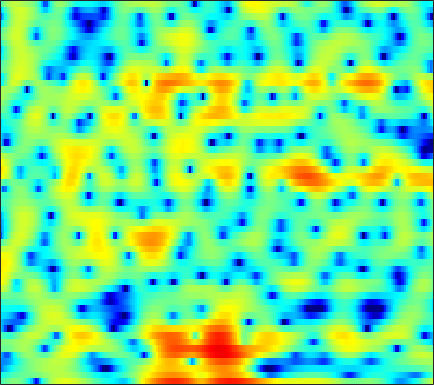

Data behind this chart, as committed beside it:
-2.4652, -2.0342, -1.4094, -0.83509, -0.4848, -0.13408, 0.038898, 0.035092, -0.17048, -0.61671, -1.3468, -2.1278, -3.5571, -5.5862, -7.7048, -11.768, -16.137, -13.967, -8.7993, -5.1886, -2.6397, -1.1753, 0.35472, 1.5208
-4.814, -4.486, -3.992, -3.471, -3.086, -2.601, -2.167, -1.879, -1.557, -1.303, -1.112, -1.003, -0.893, -0.7982, -0.7271, -0.6106, -0.4462, -0.2811, -0.004422, 0.3278, 0.6926, 0.9739, 1.339, 1.669
-10.88, -9.582, -8.13, -6.905, -6.096, -5.127, -4.257, -3.659, -2.929, -2.27, -1.682, -1.277, -0.7849, -0.338, -0.03183, 0.3449, 0.6845, 0.9223, 1.215, 1.479, 1.715, 1.872, 2.048, 2.183
-10.31, -10.46, -10.33, -9.72, -8.969, -7.718, -6.36, -5.364, -4.124, -3.035, -2.108, -1.517, -0.8494, -0.3058, 0.03411, 0.4079, 0.7176, 0.9218, 1.169, 1.399, 1.626, 1.798, 2.025, 2.236
-8.389, -10.25, -12.57, -12.57, -10.67, -7.694, -5.243, -3.743, -2.152, -0.9445, -0.06799, 0.3809, 0.7399, 0.8447, 0.7615, 0.4532, -0.0467, -0.5035, -1.143, -1.632, -1.73, -1.466, -0.7132, 0.2875
-0.7076, -0.841, -0.9018, -0.8026, -0.6053, -0.1964, 0.2906, 0.6447, 1.068, 1.392, 1.587, 1.619, 1.481, 1.091, 0.5861, -0.406, -1.863, -3.367, -6.122, -10.09, -13.76, -11.98, -7.659, -4.39
-0.1858, -0.174, -0.1214, 0.00152, 0.1333, 0.3739, 0.6664, 0.9008, 1.238, 1.506, 1.691, 1.764, 1.746, 1.585, 1.351, 0.8968, 0.2692, -0.2998, -1.135, -1.943, -2.65, -3.075, -3.499, -3.75
-2.083, -2.538, -3.093, -3.435, -3.442, -3.073, -2.33, -1.63, -0.6237, 0.3442, 1.194, 1.731, 2.295, 2.686, 2.87, 2.981, 2.919, 2.762, 2.377, 1.754, 0.8503, -0.04177, -1.642, -3.999
-7.756, -9.659, -13.56, -21.27, -42.93, -17.74, -12.1, -9.53, -7.051, -5.202, -3.642, -2.605, -1.377, -0.3138, 0.3739, 1.137, 1.731, 2.057, 2.346, 2.457, 2.402, 2.263, 1.997, 1.695
-8.076, -8.858, -9.898, -10.81, -11.37, -11.9, -12.12, -12.13, -12.04, -11.63, -10.47, -9.089, -6.93, -4.796, -3.347, -1.676, -0.3209, 0.5167, 1.419, 2.111, 2.632, 2.911, 3.17, 3.321
-6.541, -6.658, -6.989, -7.521, -8.062, -9.008, -10.33, -11.69, -14.26, -17.65, -17.43, -13.83, -9.488, -6.253, -4.354, -2.285, -0.6479, 0.3491, 1.422, 2.252, 2.883, 3.238, 3.578, 3.769
-5.237, -4.985, -4.849, -4.857, -4.902, -5.048, -5.313, -5.518, -5.649, -5.508, -5.083, -4.561, -3.624, -2.531, -1.694, -0.6561, 0.2755, 0.8979, 1.605, 2.165, 2.583, 2.809, 3.011, 3.098
-3.496, -3.171, -2.868, -2.678, -2.601, -2.535, -2.466, -2.388, -2.227, -1.985, -1.628, -1.305, -0.8309, -0.3228, 0.06094, 0.5511, 0.9694, 1.229, 1.492, 1.667, 1.749, 1.762, 1.718, 1.639
-0.6332, -0.5497, -0.5727, -0.7421, -0.9545, -1.26, -1.433, -1.443, -1.308, -0.9909, -0.5144, -0.1078, 0.4431, 0.9212, 1.218, 1.502, 1.653, 1.653, 1.512, 1.208, 0.7732, 0.3862, -0.1812, -0.6964
3.202, 2.861, 2.089, 0.915, -0.2376, -2.143, -4.243, -5.334, -5.003, -3.181, -1.23, -0.0232, 1.237, 2.125, 2.548, 2.822, 2.808, 2.61, 2.063, 1.17, -0.1017, -1.359, -3.536, -6.409
5.275, 4.755, 3.71, 2.237, 0.7902, -1.783, -4.981, -6.875, -6.41, -3.828, -1.5, -0.2069, 0.9798, 1.696, 1.996, 2.105, 1.873, 1.509, 0.7811, -0.2594, -1.642, -2.908, -4.85, -7.045
5.468, 5.113, 4.475, 3.652, 2.948, 2.011, 1.128, 0.5793, 0.1155, -0.08814, -0.1697, -0.169, -0.2048, -0.3325, -0.5064, -0.8406, -1.335, -1.841, -2.683, -3.708, -4.925, -5.919, -7.187, -8.084
5.876, 5.664, 5.267, 4.713, 4.223, 3.518, 2.714, 2.056, 1.17, 0.2541, -0.7168, -1.437, -2.329, -3.109, -3.616, -4.14, -4.579, -4.964, -5.666, -6.683, -8.156, -9.768, -12.92, -18.3
5.941, 5.834, 5.558, 5.145, 4.721, 3.976, 3.051, 2.214, 0.8334, -0.867, -2.927, -4.792, -7.579, -10.14, -10.92, -10.17, -8.808, -7.971, -7.304, -7.147, -7.413, -7.839, -8.653, -9.283
4.794, 4.843, 4.782, 4.585, 4.313, 3.745, 2.972, 2.202, 0.8534, -0.8696, -3.11, -5.258, -8.826, -12.59, -13.65, -11.6, -9.306, -8.053, -6.878, -6.128, -5.633, -5.294, -4.889, -4.414
2.268, 2.573, 2.935, 3.163, 3.253, 3.231, 2.958, 2.608, 1.956, 1.026, -0.08774, -0.997, -2.261, -3.373, -4.051, -4.744, -5.185, -5.439, -5.731, -5.837, -5.678, -5.361, -4.619, -3.683
-2.29, -1.38, -0.0705, 1.096, 1.836, 2.62, 3.077, 3.25, 3.262, 2.998, 2.529, 2.04, 1.23, 0.2581, -0.5742, -1.914, -3.532, -5.023, -7.516, -10.46, -12.29, -11.21, -8.147, -5.331
-12.56, -8.354, -4.595, -1.87, -0.3047, 1.239, 2.393, 2.995, 3.477, 3.689, 3.594, 3.346, 2.797, 1.966, 1.174, -0.1541, -1.859, -3.383, -5.851, -8.585, -10.22, -9.583, -7.179, -4.841
-10.27, -8.347, -5.7, -3.338, -1.789, -0.08468, 1.259, 2.033, 2.772, 3.207, 3.352, 3.289, 2.983, 2.43, 1.861, 0.9493, -0.1384, -1.011, -2.166, -3.191, -3.879, -4.131, -4.066, -3.592
-9.833, -7.774, -5.3, -3.098, -1.722, -0.117, 1.171, 1.923, 2.712, 3.2, 3.446, 3.469, 3.286, 2.897, 2.453, 1.695, 0.7503, -0.09305, -1.345, -2.759, -4.256, -5.373, -6.599, -6.889
-8.73, -6.555, -4.182, -2.245, -1.027, 0.3428, 1.436, 2.09, 2.765, 3.206, 3.437, 3.468, 3.33, 2.993, 2.612, 1.91, 1.001, 0.1468, -1.256, -3.09, -5.605, -8.217, -14.02, -23.02
-4.584, -3.749, -2.564, -1.471, -0.7024, 0.2279, 0.9806, 1.471, 1.942, 2.267, 2.411, 2.408, 2.273, 1.969, 1.659, 1.12, 0.4519, -0.1201, -1.004, -1.969, -3.012, -3.734, -4.449, -4.544
-2.619, -2.363, -1.927, -1.361, -0.9069, -0.3209, 0.2377, 0.5746, 0.9242, 1.117, 1.151, 1.077, 0.8465, 0.4974, 0.1703, -0.2882, -0.7557, -1.064, -1.394, -1.605, -1.675, -1.642, -1.429, -1.055
-2.773, -3.076, -3.05, -2.498, -1.9, -1.116, -0.366, 0.02376, 0.4037, 0.5372, 0.4476, 0.2375, -0.2667, -0.9557, -1.604, -2.495, -3.278, -3.636, -3.613, -3.123, -2.291, -1.613, -0.6795, 0.2095
-7.494, -12.18, -11.01, -6.186, -3.848, -1.806, -0.6049, -0.05014, 0.3436, 0.4143, 0.2178, -0.1295, -0.9129, -2.153, -3.512, -6.159, -10.17, -13.91, -12.55, -7.698, -4.419, -2.597, -0.7965, 0.607
-0.377, -1.831, -2.459, -1.778, -1.226, -0.659, -0.5746, -0.6299, -0.8636, -1.034, -1.157, -1.262, -1.524, -2.177, -2.933, -4.428, -6.144, -7.132, -6.807, -5.192, -3.441, -2.435, -1.387, -0.6335
5.837, 4.896, 3.733, 2.532, 1.591, -0.03418, -2.117, -4.201, -7.24, -8.509, -6.63, -4.88, -3.193, -2.227, -1.849, -1.678, -1.718, -1.778, -1.869, -1.939, -2.111, -2.487, -3.49, -5.361
6.618, 5.768, 4.562, 3.135, 1.936, -0.04867, -2.469, -4.788, -8.095, -9.433, -7.589, -5.723, -3.998, -2.877, -2.415, -2.083, -2.041, -2.089, -2.29, -2.551, -2.963, -3.376, -4.245, -5.509
5.109, 4.44, 3.486, 2.468, 1.668, 0.5774, -0.5322, -1.288, -2.139, -2.669, -2.861, -2.896, -2.898, -2.998, -3.21, -3.684, -4.368, -4.913, -5.511, -5.737, -5.514, -5.057, -4.292, -3.403
3.056, 2.47, 1.727, 1.125, 0.7432, 0.348, 0.03679, -0.1673, -0.3939, -0.6396, -0.8855, -1.16, -1.606, -2.324, -3.065, -4.509, -6.633, -8.949, -13.42, -16.73, -11.89, -8.505, -5.225, -2.861
-0.8645, -1.84, -2.768, -3.03, -2.807, -2.192, -1.463, -0.979, -0.459, -0.1134, 0.009704, -0.01279, -0.2806, -0.8231, -1.431, -2.565, -4.072, -5.454, -7.229, -7.849, -6.531, -4.867, -2.7, -0.8257
-7.253, -10.7, -17.8, -15.94, -11.03, -6.994, -4.409, -3.025, -1.677, -0.7231, -0.1049, 0.1932, 0.3585, 0.3349, 0.1834, -0.1249, -0.5151, -0.7939, -1.045, -1.053, -0.7404, -0.3561, 0.314, 1.048
-7.23, -8.6, -9.794, -9.475, -8.331, -6.356, -4.572, -3.375, -2.084, -1.056, -0.2477, 0.1999, 0.6675, 0.9657, 1.099, 1.175, 1.159, 1.125, 1.057, 1.017, 1.023, 1.064, 1.173, 1.323
-6.019, -5.978, -5.736, -5.305, -4.822, -4.039, -3.169, -2.487, -1.575, -0.7171, 0.07527, 0.6047, 1.211, 1.668, 1.924, 2.123, 2.186, 2.137, 1.967, 1.688, 1.316, 1.029, 0.6518, 0.3694
-6.441, -5.322, -4.385, -3.803, -3.501, -3.18, -2.765, -2.39, -1.649, -0.7328, 0.2631, 1.006, 1.873, 2.573, 2.96, 3.274, 3.352, 3.225, 2.822, 2.115, 1.082, 0.1101, -1.391, -2.774
-3.71, -3.041, -2.781, -3.056, -3.659, -4.882, -6.148, -6.631, -5.627, -3.467, -1.253, 0.1864, 1.724, 2.893, 3.519, 4.066, 4.259, 4.172, 3.711, 2.786, 1.292, -0.3746, -3.758, -10.01
-0.5124, -0.9284, -1.706, -2.988, -4.42, -7.188, -11.86, -16.35, -12.73, -7.294, -3.908, -2.064, -0.2327, 1.089, 1.847, 2.562, 2.965, 3.085, 2.964, 2.524, 1.771, 1.017, -0.1231, -1.109
0.813, 0.2287, -0.6233, -1.646, -2.493, -3.656, -4.658, -5.14, -5.202, -4.71, -3.93, -3.273, -2.372, -1.459, -0.8117, -0.03039, 0.6342, 1.002, 1.329, 1.466, 1.43, 1.332, 1.169, 1.031
1.817, 1.357, 0.7283, 0.1161, -0.3347, -1.017, -1.736, -2.256, -3.064, -3.949, -4.791, -5.339, -5.482, -4.755, -3.809, -2.382, -1.122, -0.3705, 0.381, 0.8657, 1.143, 1.253, 1.31, 1.313
1.816, 1.51, 1.4, 1.479, 1.5, 1.375, 0.946, 0.3572, -0.8783, -2.859, -6.174, -10.46, -25.23, -11.75, -6.831, -3.216, -1.113, -0.08699, 0.7368, 1.132, 1.258, 1.233, 1.112, 0.96
-5.132, -4.475, -1.47, 0.9204, 2.129, 3.147, 3.55, 3.459, 2.932, 1.957, 0.6266, -0.411, -1.232, -0.9975, -0.3435, 0.5783, 1.174, 1.302, 1.076, 0.4838, -0.3315, -0.9347, -1.54, -1.903
-5.8, -5.144, -2.456, 0.02655, 1.435, 2.749, 3.565, 3.917, 4.067, 3.939, 3.644, 3.376, 2.987, 2.598, 2.293, 1.765, 0.9555, 0.05097, -1.673, -4.223, -7.967, -11.6, -13.85, -11.05
-1.303, -1.03, -0.3057, 0.6369, 1.353, 2.213, 2.899, 3.289, 3.608, 3.723, 3.658, 3.51, 3.176, 2.684, 2.196, 1.348, 0.211, -0.8699, -2.724, -5.123, -8.116, -10.33, -11.72, -10.81
-2.451, -1.788, -0.7946, 0.1938, 0.8963, 1.739, 2.424, 2.823, 3.188, 3.376, 3.384, 3.281, 3.002, 2.563, 2.133, 1.417, 0.5411, -0.2113, -1.331, -2.525, -3.702, -4.478, -5.269, -5.785
-6.034, -4.281, -2.331, -0.7451, 0.2441, 1.314, 2.114, 2.553, 2.965, 3.17, 3.189, 3.081, 2.813, 2.423, 2.066, 1.512, 0.899, 0.4168, -0.2371, -0.905, -1.546, -2.012, -2.604, -3.19
-7.329, -4.979, -2.586, -0.7686, 0.2986, 1.404, 2.203, 2.62, 2.954, 3.05, 2.935, 2.729, 2.32, 1.806, 1.381, 0.8288, 0.3375, 0.02564, -0.3097, -0.5753, -0.8124, -0.9962, -1.295, -1.68
-3.326, -2.199, -0.7564, 0.5038, 1.298, 2.151, 2.756, 3.038, 3.164, 3.018, 2.595, 2.111, 1.243, 0.1663, -0.6941, -1.727, -2.379, -2.508, -2.266, -1.763, -1.264, -0.9699, -0.7368, -0.7027
-1.083, -0.3731, 0.5992, 1.526, 2.147, 2.815, 3.261, 3.429, 3.402, 3.054, 2.333, 1.502, -0.06104, -2.303, -4.593, -8.82, -12.9, -11.24, -7.099, -4.23, -2.358, -1.403, -0.5583, -0.1043
-2.018, -1.21, -0.08367, 0.9886, 1.708, 2.491, 3.028, 3.25, 3.296, 3.011, 2.367, 1.61, 0.2003, -1.691, -3.481, -6.136, -7.871, -7.49, -5.574, -3.618, -2.092, -1.25, -0.46, 0.009759
-6.237, -4.616, -2.567, -0.8047, 0.2995, 1.485, 2.332, 2.748, 3.021, 2.987, 2.669, 2.268, 1.524, 0.6032, -0.1175, -1.002, -1.638, -1.873, -1.879, -1.643, -1.297, -1.016, -0.6713, -0.412
-11.95, -8.13, -4.523, -1.899, -0.4081, 1.089, 2.139, 2.678, 3.095, 3.231, 3.114, 2.892, 2.443, 1.832, 1.312, 0.5603, -0.2146, -0.7758, -1.451, -1.964, -2.226, -2.199, -1.91, -1.491
-7.494, -5.227, -2.631, -0.5846, 0.6122, 1.812, 2.629, 3.031, 3.325, 3.387, 3.255, 3.03, 2.607, 2.045, 1.489, 0.5686, -0.6261, -1.763, -3.647, -5.891, -7.659, -7.624, -5.827, -3.713
-1.865, -0.8265, 0.3889, 1.349, 1.885, 2.357, 2.552, 2.534, 2.366, 2.07, 1.731, 1.468, 1.101, 0.6975, 0.318, -0.3874, -1.44, -2.575, -4.776, -8.219, -12.89, -12.67, -7.69, -3.98
